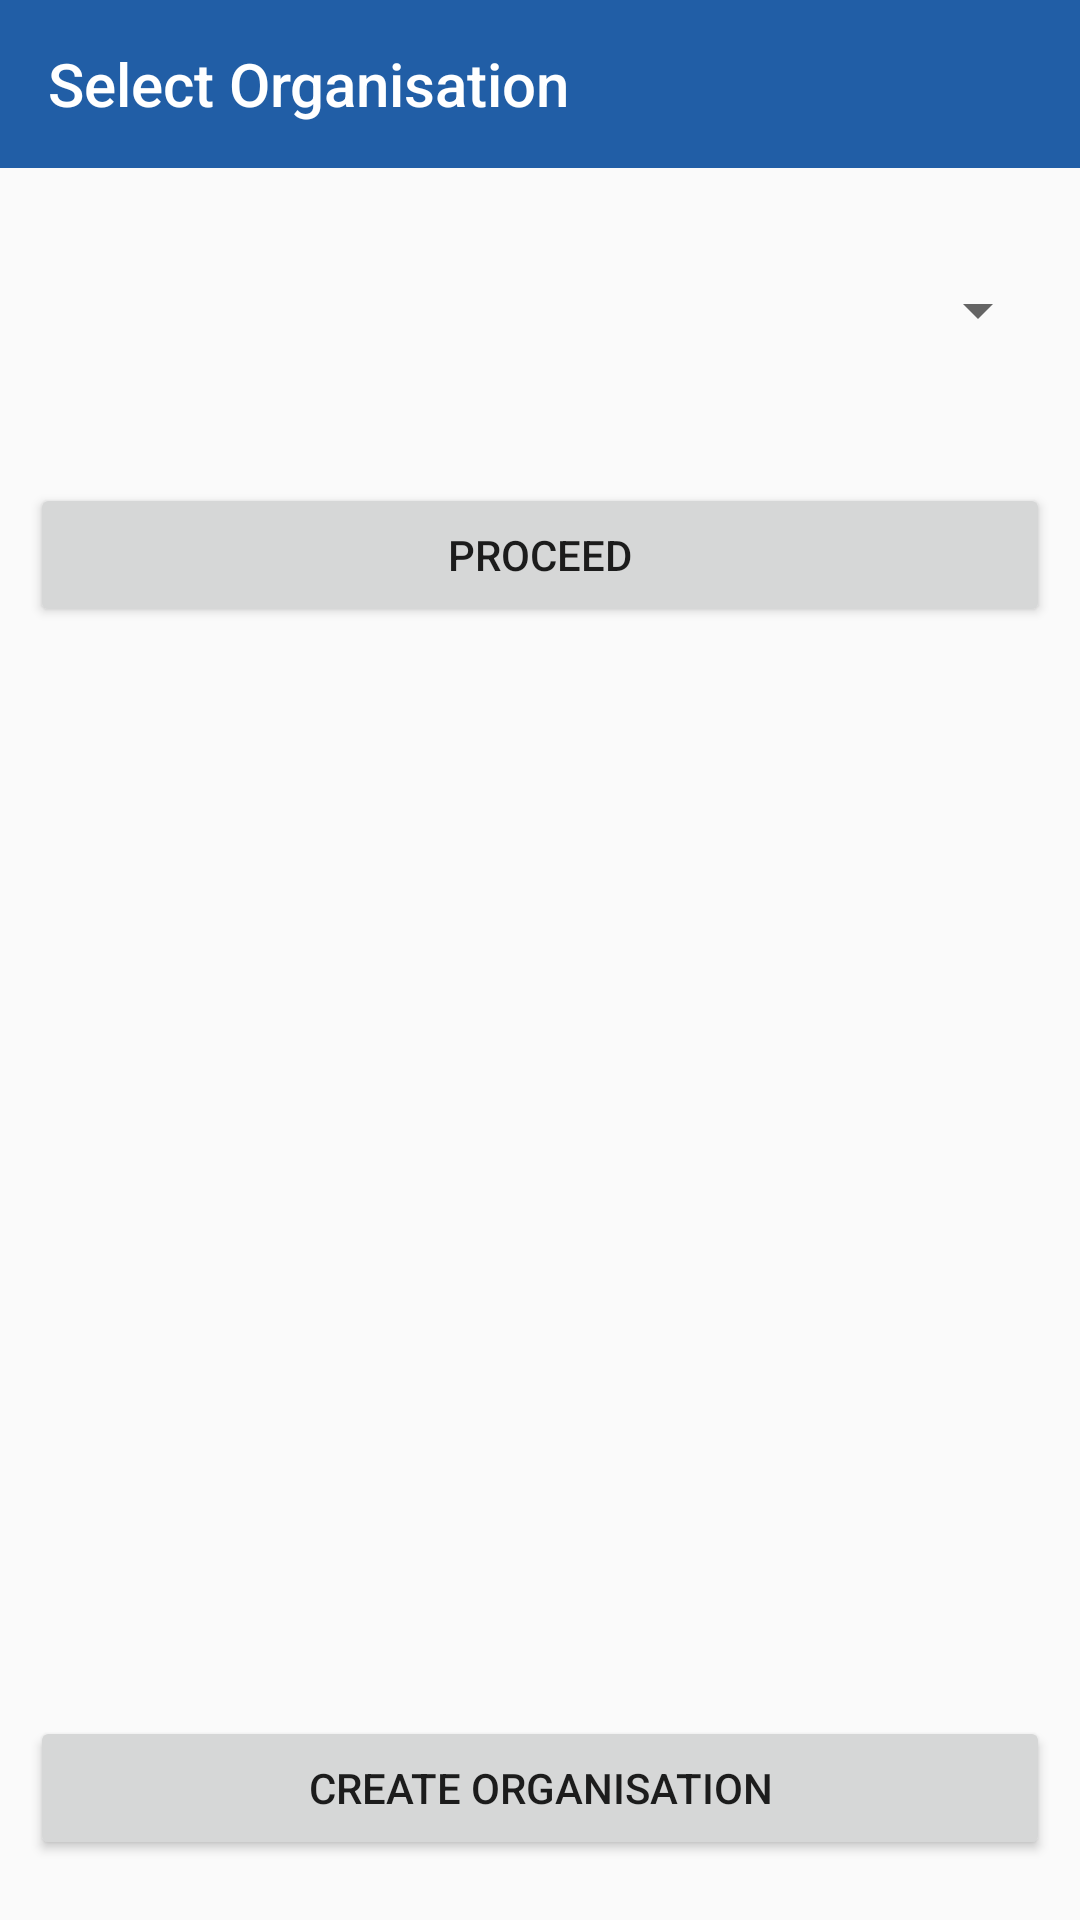

Produce the Android XML layout that renders to this screen, including the resource entries it uses.
<!-- AndroidManifest.xml: activity theme AppTheme.NoActionBar -->
<!-- res/layout/activity_select_organisation.xml -->
<?xml version="1.0" encoding="utf-8"?>
<LinearLayout
        xmlns:android="http://schemas.android.com/apk/res/android"
        xmlns:app="http://schemas.android.com/apk/res-auto"
        xmlns:tools="http://schemas.android.com/tools"
        android:orientation="vertical"
        android:layout_width="match_parent"
        android:layout_height="match_parent"
        tools:context=".Activities.SelectOrganisationActivity">

    <android.support.design.widget.AppBarLayout
            android:layout_height="wrap_content"
            android:layout_width="match_parent"
            android:theme="@style/AppTheme.AppBarOverlay">

        <android.support.v7.widget.Toolbar
                android:id="@+id/toolbar"
                app:title="@string/text_select_organisation"
                android:layout_width="match_parent"
                android:layout_height="?attr/actionBarSize"
                android:background="?attr/colorPrimary"
                app:popupTheme="@style/AppTheme.PopupOverlay"/>
    </android.support.design.widget.AppBarLayout>


    <Spinner
            android:layout_marginTop="20dp"
            android:layout_marginBottom="10dp"
            android:layout_marginLeft="10dp"
            android:layout_marginRight="10dp"
            android:id="@+id/spinner_organisations"
            android:hint="@string/text_select_organisation"
            android:layout_width="match_parent"
            android:layout_height="75dp"
            android:layout_margin="10dp"/>


    <Button
            android:id="@+id/button_proceed"
            android:layout_width="match_parent"
            android:layout_height="wrap_content"
            android:layout_margin="10dp"
            android:text="@string/text_proceed"
            android:onClick="proceed"/>


    <View
            android:layout_width="match_parent"
            android:layout_height="0dp"
            android:layout_weight="1.0"/>


    <Button
            android:layout_width="match_parent"
            android:layout_height="wrap_content"
            android:layout_gravity="center"
            android:layout_marginLeft="10dp"
            android:layout_marginRight="10dp"
            android:layout_marginBottom="20dp"
            android:text="@string/text_create_organisation"
            android:textSize="14sp"
            android:onClick="createOrganisation"/>

</LinearLayout>
<!-- resources referenced by this layout -->
<resources>
  <string name="text_create_organisation">Create Organisation</string>
  <string name="text_proceed">Proceed</string>
  <string name="text_select_organisation">Select Organisation</string>
  <style name="AppTheme.AppBarOverlay" parent="ThemeOverlay.AppCompat.Dark.ActionBar" />
  <style name="AppTheme.PopupOverlay" parent="ThemeOverlay.AppCompat.Light" />
  <style name="AppTheme.NoActionBar">
          <item name="colorPrimary">@color/colorPrimary</item>
          <item name="colorPrimaryDark">@color/colorPrimaryDark</item>
          <item name="colorAccent">@color/colorAccent</item>
          <item name="windowActionBar">false</item>
          <item name="windowNoTitle">true</item>
      </style>
  <color name="colorPrimary">#215ea6</color>
  <color name="colorPrimaryDark">#215ea6</color>
  <color name="colorAccent">#D81B60</color>
</resources>
